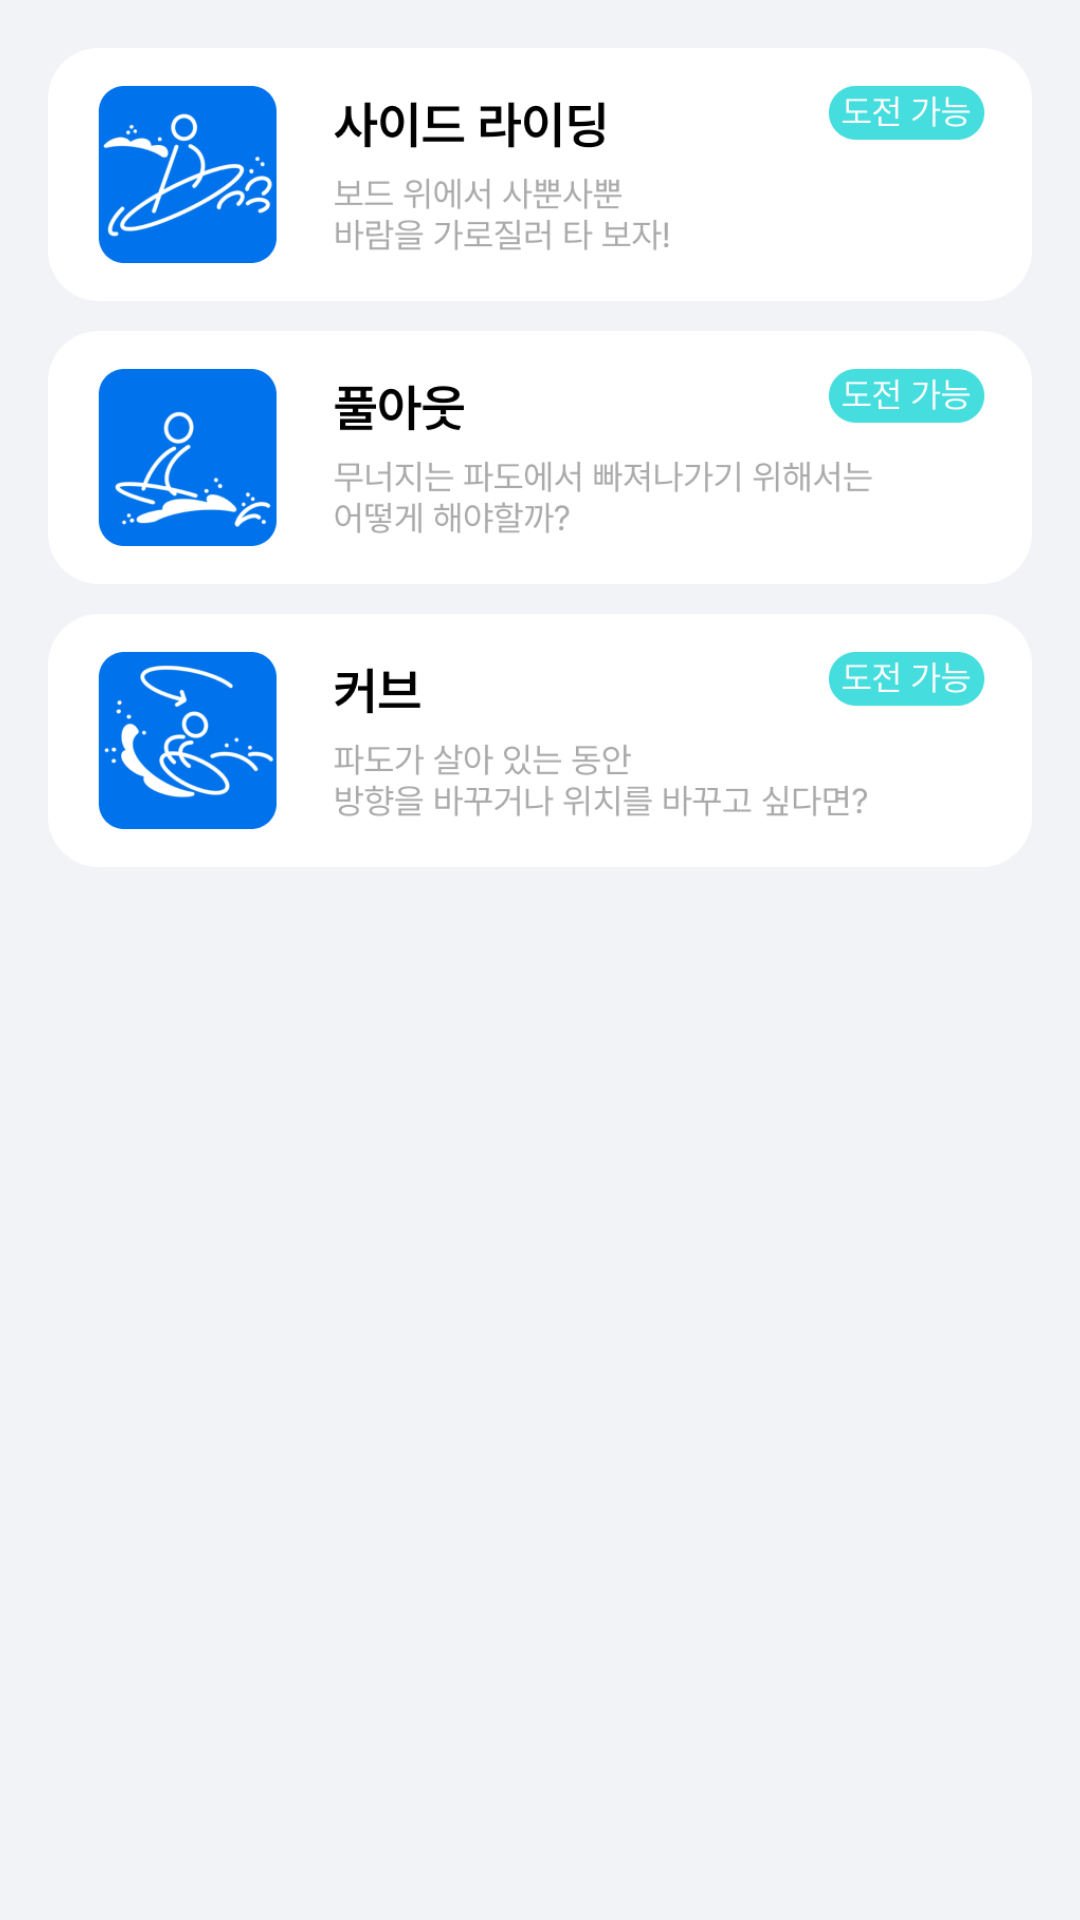

Produce the Android XML layout that renders to this screen, including the resource entries it uses.
<!-- AndroidManifest.xml: application theme Theme.Goofy -->
<!-- res/layout/fragment_lv2.xml -->
<?xml version="1.0" encoding="utf-8"?>
<androidx.constraintlayout.widget.ConstraintLayout
    xmlns:android="http://schemas.android.com/apk/res/android"
    xmlns:app="http://schemas.android.com/apk/res-auto"
    xmlns:tools="http://schemas.android.com/tools"
    android:layout_width="match_parent"
    android:layout_height="match_parent"
    tools:context=".home.lv2Fragment"
    android:background="#F2F3F7">

    <ScrollView
        android:id="@+id/bio_scroll"
        android:layout_width="match_parent"
        android:layout_height="match_parent"
        tools:layout_editor_absoluteX="0dp"
        tools:layout_editor_absoluteY="-153dp">

        <LinearLayout
            android:id="@+id/techcard_lv2_layout"
            android:layout_width="match_parent"
            android:layout_height="wrap_content"
            android:orientation="vertical"
            android:radius="20dp"
            android:padding="16dp">

            <ImageView
                android:layout_width="match_parent"
                android:layout_height="match_parent"
                android:src="@drawable/lv2_tc_01"
                android:scaleType="fitXY"
                android:adjustViewBounds="true"
                />

            <ImageView
                android:layout_width="match_parent"
                android:layout_height="match_parent"
                android:layout_marginTop="10dp"
                android:src="@drawable/lv2_tc_02"
                android:scaleType="fitXY"
                android:adjustViewBounds="true"
                />
            <ImageView
                android:layout_width="match_parent"
                android:layout_height="match_parent"
                android:layout_marginTop="10dp"
                android:src="@drawable/lv2_tc_03"
                android:scaleType="fitXY"
                android:adjustViewBounds="true"
                />

        </LinearLayout>

    </ScrollView>


</androidx.constraintlayout.widget.ConstraintLayout>
<!-- resources referenced by this layout -->
<resources>
  <!-- drawable lv2_tc_01: png bitmap (drawable, 27531 bytes) -->
  <!-- drawable lv2_tc_02: png bitmap (drawable, 24649 bytes) -->
  <!-- drawable lv2_tc_03: png bitmap (drawable, 28470 bytes) -->
  <style name="Theme.Goofy" parent="Theme.AppCompat.DayNight.NoActionBar">
          
          <item name="colorPrimary">@color/purple_500</item>
          <item name="colorPrimaryVariant">@color/purple_700</item>
          <item name="colorOnPrimary">@color/white</item>
          
          <item name="colorSecondary">@color/teal_200</item>
          <item name="colorSecondaryVariant">@color/teal_700</item>
          <item name="colorOnSecondary">@color/black</item>
          
          <item name="android:statusBarColor">?attr/colorPrimaryVariant</item>
          
      </style>
  <color name="purple_500">#FF6200EE</color>
  <color name="purple_700">#FF3700B3</color>
  <color name="white">#FFFFFFFF</color>
  <color name="teal_200">#FF03DAC5</color>
  <color name="teal_700">#FF018786</color>
  <color name="black">#FF000000</color>
</resources>
